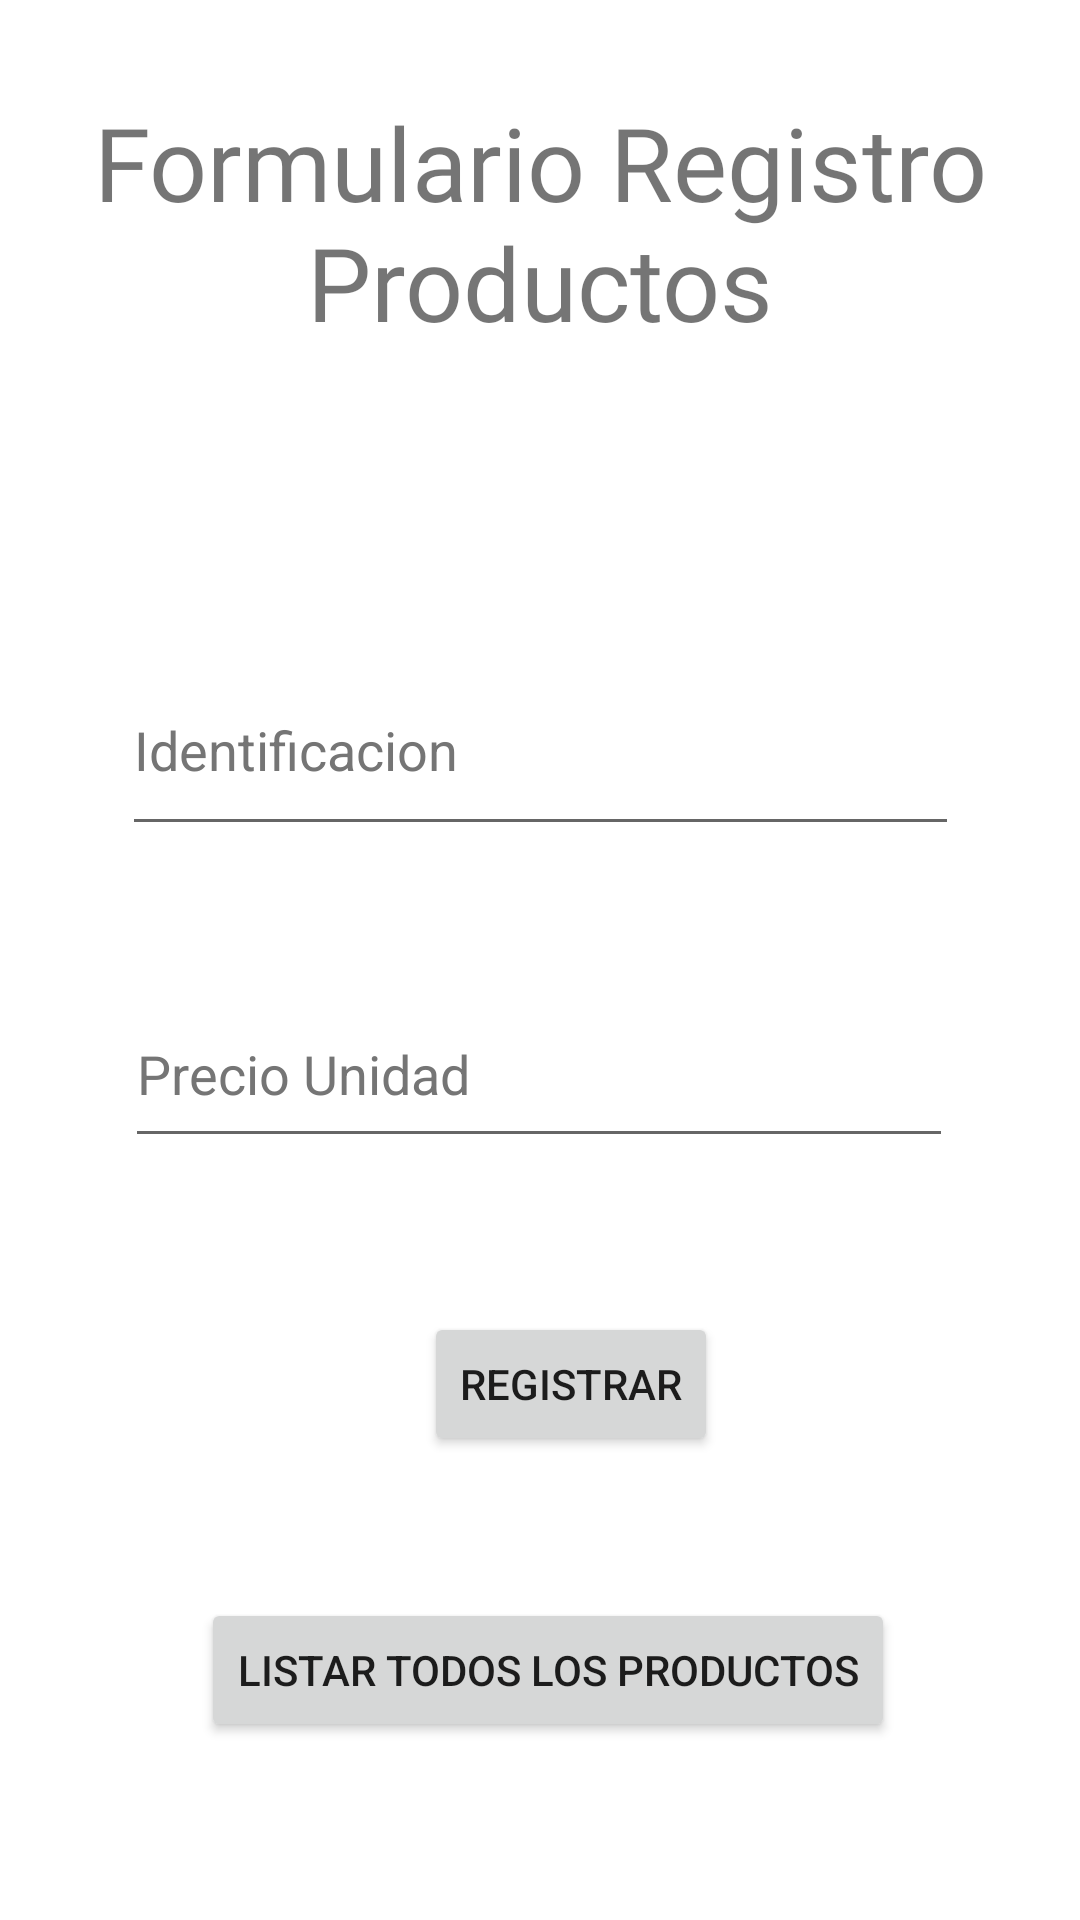

The Android layout XML behind this screen, and the referenced resources:
<!-- AndroidManifest.xml: application theme Theme.Facturacion -->
<!-- res/layout/activity_formulario_registro_productos.xml -->
<?xml version="1.0" encoding="utf-8"?>
<androidx.constraintlayout.widget.ConstraintLayout xmlns:android="http://schemas.android.com/apk/res/android"
    xmlns:app="http://schemas.android.com/apk/res-auto"
    xmlns:tools="http://schemas.android.com/tools"
    android:layout_width="match_parent"
    android:layout_height="match_parent"
    tools:context=".FormularioRegistroProductos">

    <TextView
        android:id="@+id/txvFormularioRegistroProductos"
        android:layout_width="343dp"
        android:layout_height="101dp"
        android:fontFamily="@font/calligraffitti"
        android:text="@string/formulario_registro_productos"
        android:textAlignment="center"
        android:textSize="34sp"
        app:layout_constraintBottom_toBottomOf="parent"
        app:layout_constraintEnd_toEndOf="parent"
        app:layout_constraintStart_toStartOf="parent"
        app:layout_constraintTop_toTopOf="parent"
        app:layout_constraintVertical_bias="0.058" />

    <EditText
        android:id="@+id/edtxIdProducto"
        android:layout_width="279dp"
        android:layout_height="67dp"
        android:ems="10"
        android:hint="@string/identificacion"
        android:inputType="number"
        android:textColorHint="#757575"
        app:layout_constraintBottom_toBottomOf="parent"
        app:layout_constraintEnd_toEndOf="parent"
        app:layout_constraintStart_toStartOf="parent"
        app:layout_constraintTop_toTopOf="parent"
        app:layout_constraintVertical_bias="0.375"
        android:autofillHints="" />

    <EditText
        android:id="@+id/edtxPrecioUnidad"
        android:layout_width="276dp"
        android:layout_height="59dp"
        android:autofillHints=""
        android:ems="10"
        android:hint="@string/precio_unidad"
        android:inputType="number"
        android:textColorHint="#757575"
        app:layout_constraintBottom_toBottomOf="parent"
        app:layout_constraintEnd_toEndOf="parent"
        app:layout_constraintHorizontal_bias="0.496"
        app:layout_constraintStart_toStartOf="parent"
        app:layout_constraintTop_toTopOf="parent"
        app:layout_constraintVertical_bias="0.563" />

    <Button
        android:id="@+id/btnRegistrarProducto"
        android:layout_width="wrap_content"
        android:layout_height="wrap_content"
        android:text="@string/registrar"
        app:layout_constraintBottom_toBottomOf="parent"
        app:layout_constraintEnd_toEndOf="parent"
        app:layout_constraintHorizontal_bias="0.539"
        app:layout_constraintStart_toStartOf="parent"
        app:layout_constraintTop_toTopOf="parent"
        app:layout_constraintVertical_bias="0.739" />

    <Button
        android:id="@+id/btnListarProductos"
        android:layout_width="wrap_content"
        android:layout_height="wrap_content"
        android:text="@string/listar_todos_los_productos"
        app:layout_constraintBottom_toBottomOf="parent"
        app:layout_constraintEnd_toEndOf="parent"
        app:layout_constraintHorizontal_bias="0.521"
        app:layout_constraintStart_toStartOf="parent"
        app:layout_constraintTop_toTopOf="parent"
        app:layout_constraintVertical_bias="0.9" />

</androidx.constraintlayout.widget.ConstraintLayout>
<!-- resources referenced by this layout -->
<resources>
  <string name="formulario_registro_productos">Formulario Registro Productos</string>
  <string name="identificacion">Identificacion</string>
  <string name="listar_todos_los_productos">Listar Todos los productos</string>
  <string name="precio_unidad">Precio Unidad</string>
  <string name="registrar">Registrar</string>
  <style name="Theme.Facturacion" parent="Theme.MaterialComponents.DayNight.DarkActionBar">
          
          <item name="colorPrimary">@color/purple_500</item>
          <item name="colorPrimaryVariant">@color/purple_700</item>
          <item name="colorOnPrimary">@color/white</item>
          
          <item name="colorSecondary">@color/teal_200</item>
          <item name="colorSecondaryVariant">@color/teal_700</item>
          <item name="colorOnSecondary">@color/black</item>
          
          <item name="android:statusBarColor">?attr/colorPrimaryVariant</item>
          
      </style>
  <!-- not gathered from this repository: default colours our renderer supplied (Android Studio template values) -->
  <color name="purple_500">#FF6200EE</color>
  <color name="purple_700">#FF3700B3</color>
  <color name="teal_200">#FF03DAC5</color>
  <color name="teal_700">#FF018786</color>
  <color name="black">#FF000000</color>
  <color name="white">#FFFFFFFF</color>
</resources>
